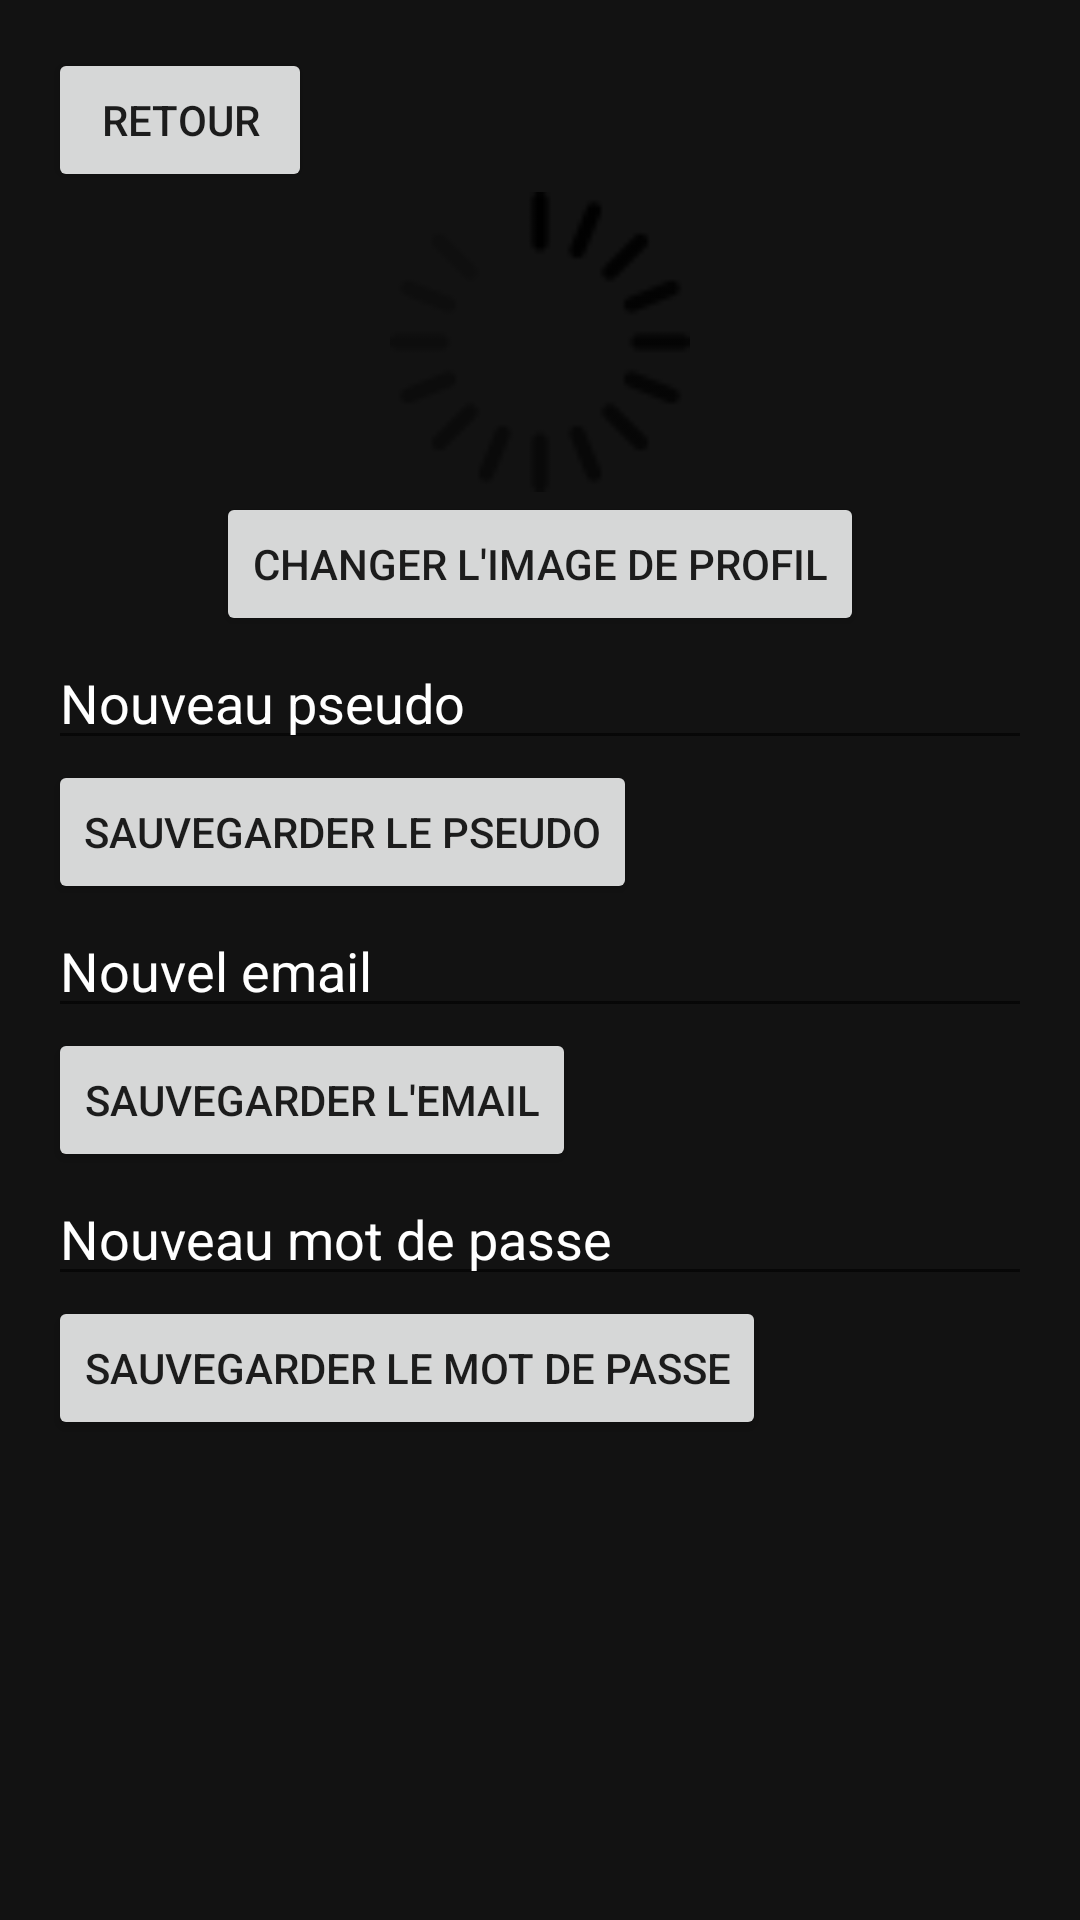

This screen was rendered from an Android layout file. Write that file and the resources it references.
<!-- AndroidManifest.xml: application theme Theme.Synesthesia -->
<!-- res/layout/activity_user_info.xml -->
<ScrollView xmlns:android="http://schemas.android.com/apk/res/android"
    android:layout_width="match_parent"
    android:layout_height="match_parent"
    xmlns:app="http://schemas.android.com/apk/res-auto"
    android:padding="16dp"
    android:background="@color/black">

    <LinearLayout
        android:layout_width="match_parent"
        android:layout_height="wrap_content"
        android:orientation="vertical">

        <Button
            android:id="@+id/backButton"
            android:layout_width="wrap_content"
            android:layout_height="wrap_content"
            android:layout_gravity="start"
            android:text="Retour"/>

        <ImageView
            android:id="@+id/userProfileImageView"
            android:layout_width="100dp"
            android:layout_height="100dp"
            android:layout_gravity="center"
            android:src="@drawable/rotating_loader"
            android:scaleType="centerCrop" />

        <Button
            android:id="@+id/changeProfileImageButton"
            android:layout_width="wrap_content"
            android:layout_height="wrap_content"
            android:layout_gravity="center"
            android:text="Changer l'image de profil" />

        <EditText
            android:id="@+id/editPseudo"
            android:layout_width="match_parent"
            android:layout_height="wrap_content"
            android:hint="Nouveau pseudo"
            android:textColor="@color/white"
            android:textColorHint="@color/white" />

        <Button
            android:id="@+id/savePseudoButton"
            android:layout_width="wrap_content"
            android:layout_height="wrap_content"
            android:text="Sauvegarder le pseudo" />

        <EditText
            android:id="@+id/editEmail"
            android:layout_width="match_parent"
            android:layout_height="wrap_content"
            android:hint="Nouvel email"
            android:textColor="@color/white"
            android:textColorHint="@color/white" />

        <Button
            android:id="@+id/saveEmailButton"
            android:layout_width="wrap_content"
            android:layout_height="wrap_content"
            android:text="Sauvegarder l'email" />

        <EditText
            android:id="@+id/editPassword"
            android:layout_width="match_parent"
            android:layout_height="wrap_content"
            android:hint="Nouveau mot de passe"
            android:inputType="textPassword"
            android:textColor="@color/white"
            android:textColorHint="@color/white" />

        <Button
            android:id="@+id/savePasswordButton"
            android:layout_width="wrap_content"
            android:layout_height="wrap_content"
            android:text="Sauvegarder le mot de passe" />
    </LinearLayout>
</ScrollView>
<!-- resources referenced by this layout -->
<resources>
  <color name="black">#121212</color>
  <color name="white">#FFFFFF</color>
  <!-- drawable rotating_loader (drawable) -->
  <rotate xmlns:android="http://schemas.android.com/apk/res/android"
      android:fromDegrees="0"
      android:toDegrees="360"
      android:pivotX="50%"
      android:pivotY="50%"
      android:drawable="@drawable/ic_loader"
      android:duration="1000"
      android:repeatCount="infinite" />
  <style name="Theme.Synesthesia" parent="Base.Theme.Synesthesia" />
  <!-- drawable ic_loader: png bitmap (drawable, 1747 bytes) -->
  <style name="Base.Theme.Synesthesia" parent="Theme.AppCompat.Light.DarkActionBar">
          
          <item name="android:statusBarColor">@android:color/black</item>
          
          <item name="android:navigationBarColor">@android:color/black</item>
      </style>
</resources>
